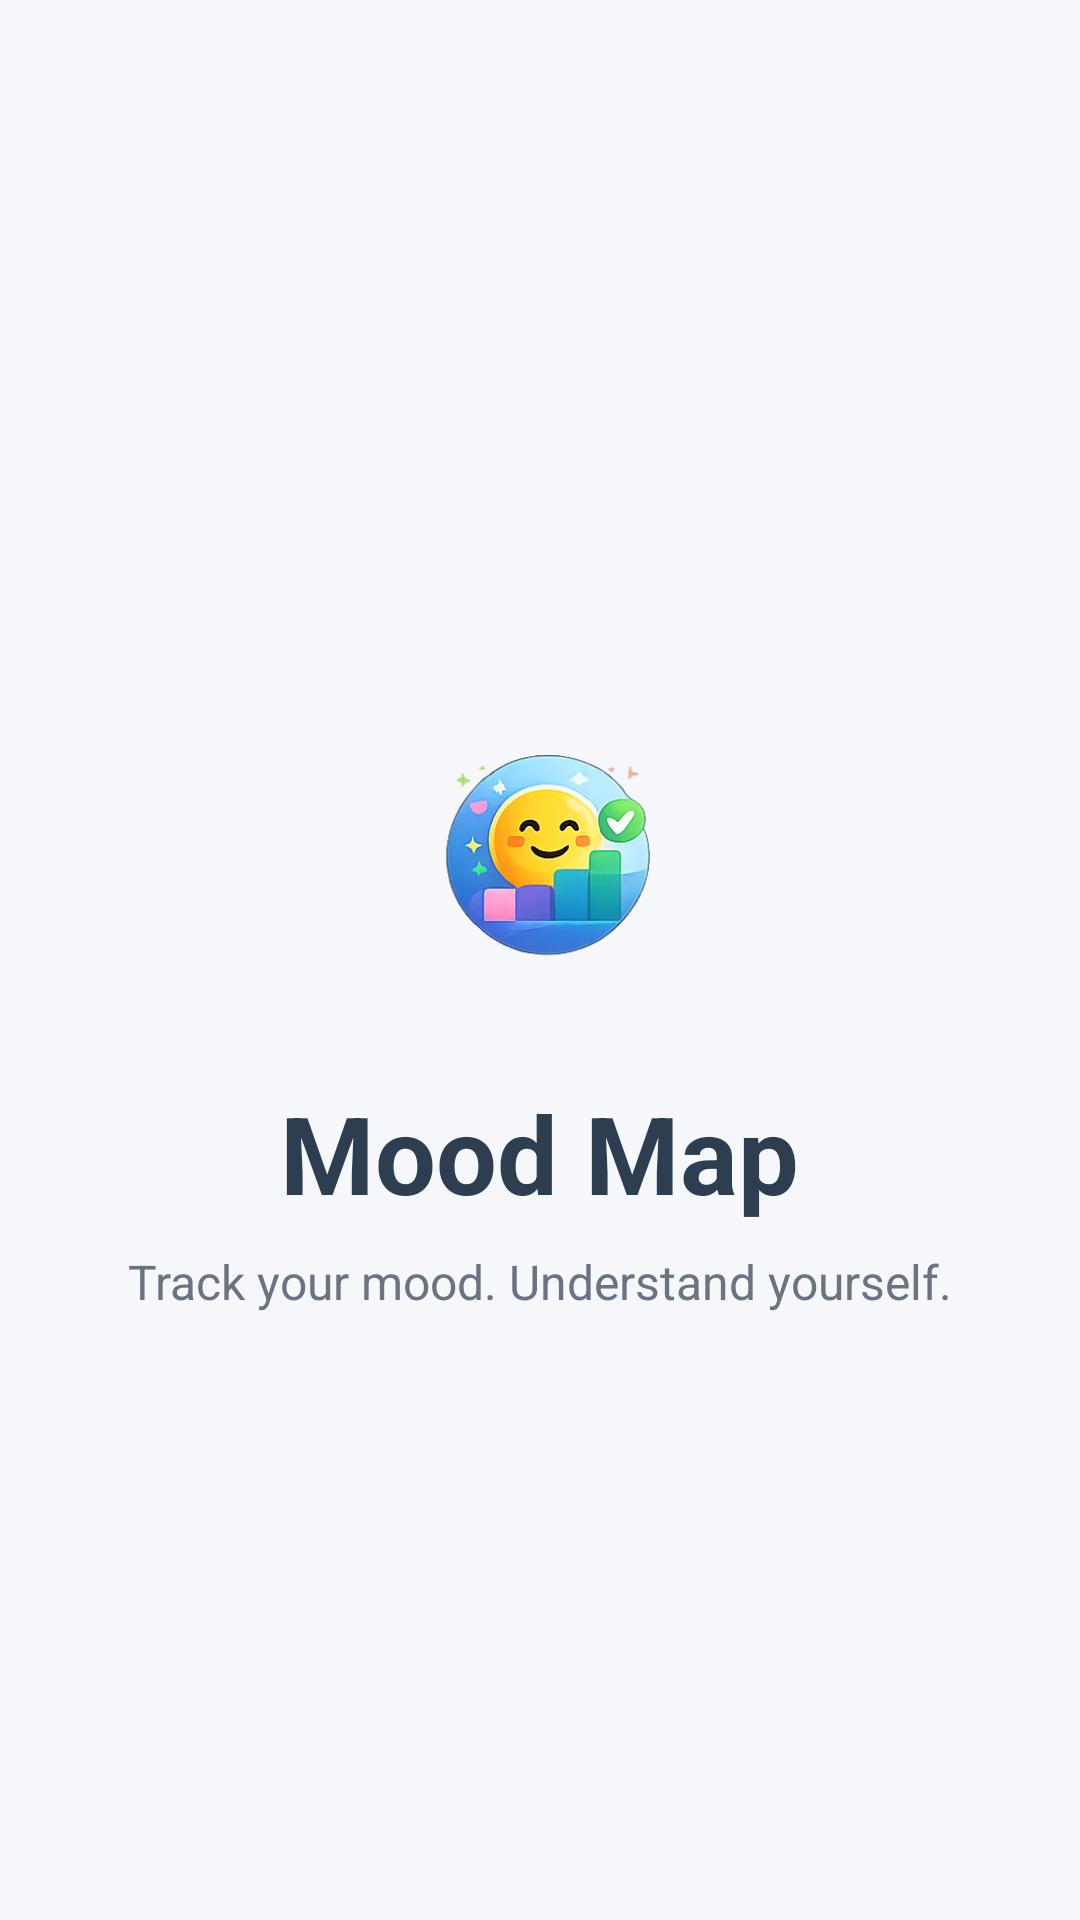

Write the Android layout XML for this screen, with the resource values it uses.
<!-- AndroidManifest.xml: application theme Theme.MoodTrackerApp -->
<!-- res/layout/activity_splash.xml -->
<?xml version="1.0" encoding="utf-8"?>
<LinearLayout xmlns:android="http://schemas.android.com/apk/res/android"
    android:layout_width="match_parent"
    android:layout_height="match_parent"
    android:orientation="vertical"
    android:gravity="center"
    android:padding="24dp"
    android:background="#F5F7FB">

    <ImageView
        android:layout_width="150dp"
        android:layout_height="150dp"
        android:layout_marginBottom="8dp"
        android:src="@drawable/mood_logo" />

    <TextView
        android:layout_width="wrap_content"
        android:layout_height="wrap_content"
        android:text="Mood Map"
        android:textSize="36sp"
        android:textStyle="bold"
        android:textColor="#2C3E50"
        android:layout_marginBottom="8dp" />

    <TextView
        android:layout_width="wrap_content"
        android:layout_height="wrap_content"
        android:text="Track your mood. Understand yourself."
        android:textColor="#6B7280"
        android:textSize="16sp" />

</LinearLayout>
<!-- resources referenced by this layout -->
<resources>
  <!-- drawable mood_logo: png bitmap (drawable, 190597 bytes) -->
  <style name="Theme.MoodTrackerApp" parent="Base.Theme.MoodTrackerApp" />
  <style name="Base.Theme.MoodTrackerApp" parent="Theme.Material3.DayNight.NoActionBar">
          
          
      </style>
</resources>
